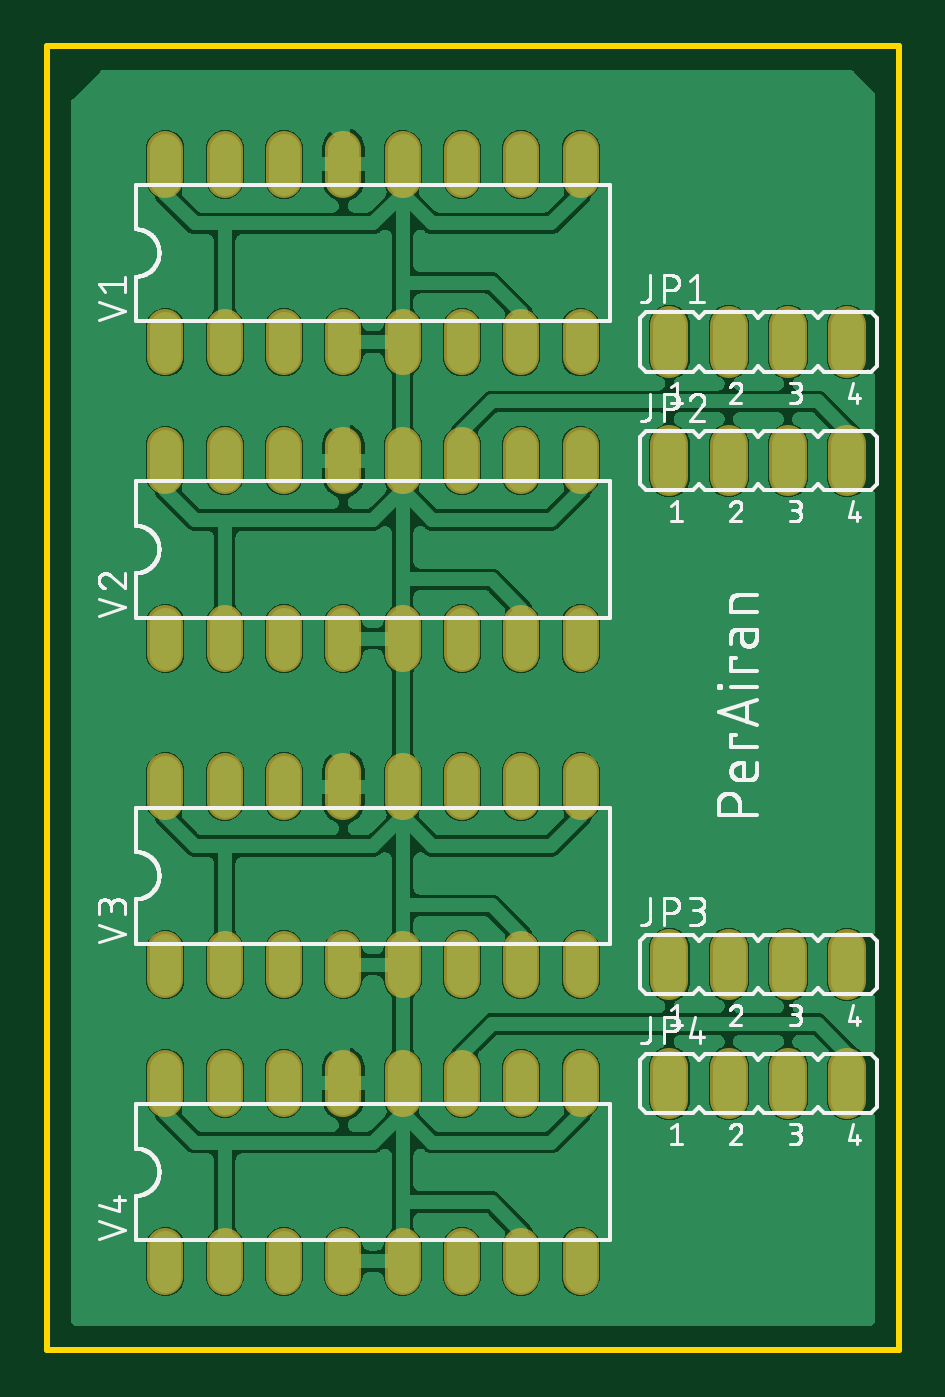
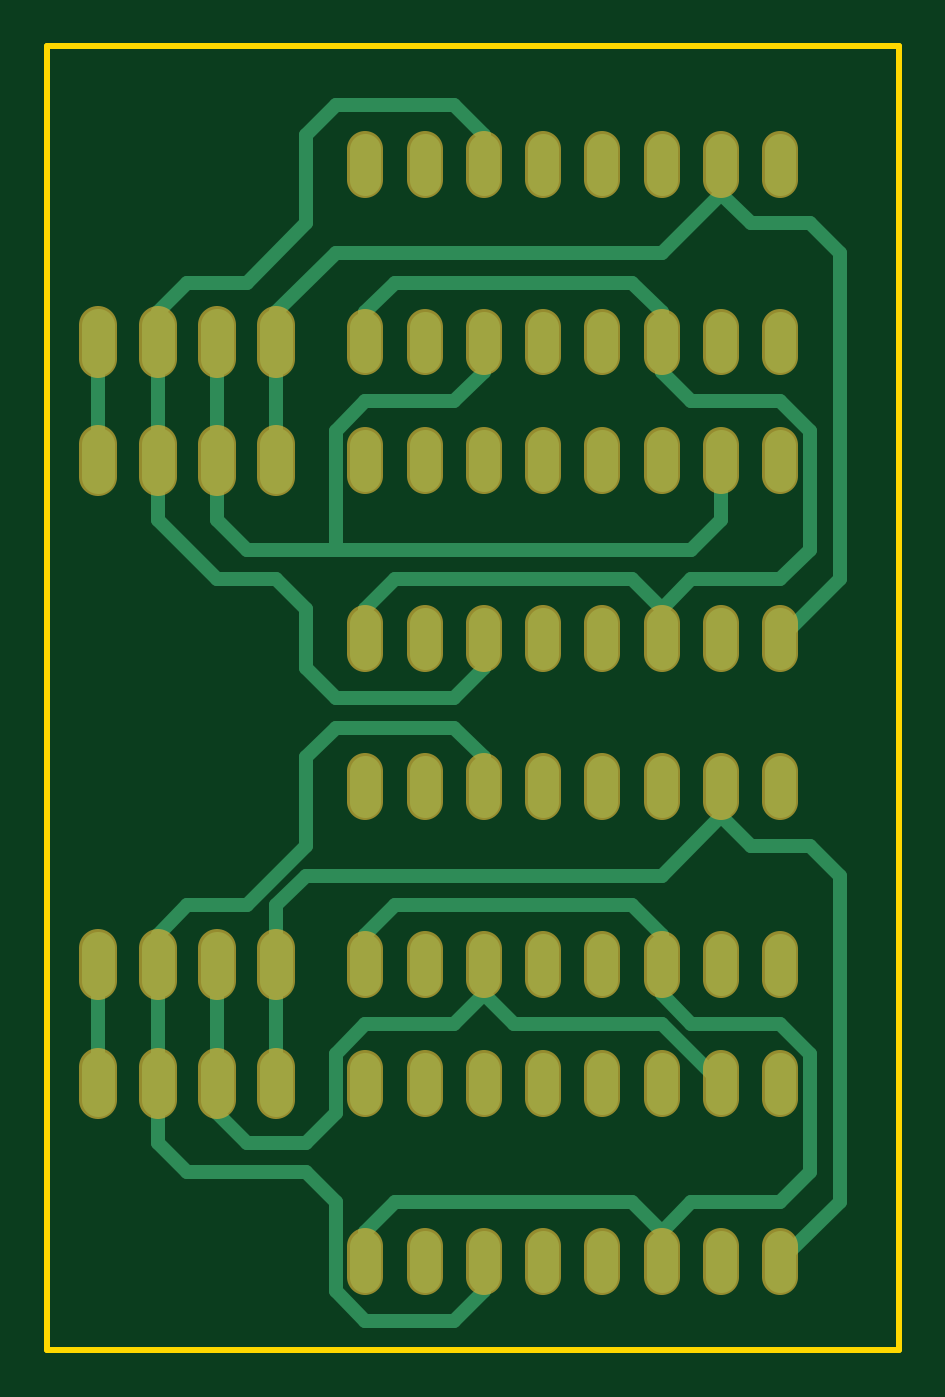
Circuit board: 6 layer files. Board 36.5 x 55.9 mm.
- bottom_copper: copper_bottom.gbr (6737 bytes)
- top_copper: copper_top.gbr (152668 bytes)
- outline: profile.gbr (249 bytes)
- top_silk: silkscreen_top.gbr (65261 bytes)
- bottom_mask: soldermask_bottom.gbr (3240 bytes)
- top_mask: soldermask_top.gbr (3237 bytes)

=== bottom_copper: copper_bottom.gbr ===
G04 EAGLE Gerber RS-274X export*
G75*
%MOMM*%
%FSLAX34Y34*%
%LPD*%
%INBottom Copper*%
%IPPOS*%
%AMOC8*
5,1,8,0,0,1.08239X$1,22.5*%
G01*
%ADD10C,1.422400*%
%ADD11C,1.320800*%
%ADD12C,0.609600*%


D10*
X406400Y602488D02*
X406400Y616712D01*
X431800Y616712D02*
X431800Y602488D01*
X457200Y602488D02*
X457200Y616712D01*
X482600Y616712D02*
X482600Y602488D01*
X406400Y565912D02*
X406400Y551688D01*
X431800Y551688D02*
X431800Y565912D01*
X457200Y565912D02*
X457200Y551688D01*
X482600Y551688D02*
X482600Y565912D01*
D11*
X190500Y602996D02*
X190500Y616204D01*
X215900Y616204D02*
X215900Y602996D01*
X342900Y602996D02*
X342900Y616204D01*
X368300Y616204D02*
X368300Y602996D01*
X241300Y602996D02*
X241300Y616204D01*
X266700Y616204D02*
X266700Y602996D01*
X317500Y602996D02*
X317500Y616204D01*
X292100Y616204D02*
X292100Y602996D01*
X368300Y679196D02*
X368300Y692404D01*
X342900Y692404D02*
X342900Y679196D01*
X317500Y679196D02*
X317500Y692404D01*
X292100Y692404D02*
X292100Y679196D01*
X266700Y679196D02*
X266700Y692404D01*
X241300Y692404D02*
X241300Y679196D01*
X215900Y679196D02*
X215900Y692404D01*
X190500Y692404D02*
X190500Y679196D01*
X190500Y489204D02*
X190500Y475996D01*
X215900Y475996D02*
X215900Y489204D01*
X342900Y489204D02*
X342900Y475996D01*
X368300Y475996D02*
X368300Y489204D01*
X241300Y489204D02*
X241300Y475996D01*
X266700Y475996D02*
X266700Y489204D01*
X317500Y489204D02*
X317500Y475996D01*
X292100Y475996D02*
X292100Y489204D01*
X368300Y552196D02*
X368300Y565404D01*
X342900Y565404D02*
X342900Y552196D01*
X317500Y552196D02*
X317500Y565404D01*
X292100Y565404D02*
X292100Y552196D01*
X266700Y552196D02*
X266700Y565404D01*
X241300Y565404D02*
X241300Y552196D01*
X215900Y552196D02*
X215900Y565404D01*
X190500Y565404D02*
X190500Y552196D01*
X190500Y349504D02*
X190500Y336296D01*
X215900Y336296D02*
X215900Y349504D01*
X342900Y349504D02*
X342900Y336296D01*
X368300Y336296D02*
X368300Y349504D01*
X241300Y349504D02*
X241300Y336296D01*
X266700Y336296D02*
X266700Y349504D01*
X317500Y349504D02*
X317500Y336296D01*
X292100Y336296D02*
X292100Y349504D01*
X368300Y412496D02*
X368300Y425704D01*
X342900Y425704D02*
X342900Y412496D01*
X317500Y412496D02*
X317500Y425704D01*
X292100Y425704D02*
X292100Y412496D01*
X266700Y412496D02*
X266700Y425704D01*
X241300Y425704D02*
X241300Y412496D01*
X215900Y412496D02*
X215900Y425704D01*
X190500Y425704D02*
X190500Y412496D01*
X190500Y222504D02*
X190500Y209296D01*
X215900Y209296D02*
X215900Y222504D01*
X342900Y222504D02*
X342900Y209296D01*
X368300Y209296D02*
X368300Y222504D01*
X241300Y222504D02*
X241300Y209296D01*
X266700Y209296D02*
X266700Y222504D01*
X317500Y222504D02*
X317500Y209296D01*
X292100Y209296D02*
X292100Y222504D01*
X368300Y285496D02*
X368300Y298704D01*
X342900Y298704D02*
X342900Y285496D01*
X317500Y285496D02*
X317500Y298704D01*
X292100Y298704D02*
X292100Y285496D01*
X266700Y285496D02*
X266700Y298704D01*
X241300Y298704D02*
X241300Y285496D01*
X215900Y285496D02*
X215900Y298704D01*
X190500Y298704D02*
X190500Y285496D01*
D10*
X406400Y335788D02*
X406400Y350012D01*
X431800Y350012D02*
X431800Y335788D01*
X457200Y335788D02*
X457200Y350012D01*
X482600Y350012D02*
X482600Y335788D01*
X406400Y299212D02*
X406400Y284988D01*
X431800Y284988D02*
X431800Y299212D01*
X457200Y299212D02*
X457200Y284988D01*
X482600Y284988D02*
X482600Y299212D01*
D12*
X241300Y609600D02*
X241300Y622300D01*
X254000Y635000D01*
X355600Y635000D01*
X368300Y622300D01*
X368300Y609600D01*
X368300Y495300D02*
X368300Y482600D01*
X368300Y495300D02*
X355600Y508000D01*
X254000Y508000D01*
X241300Y495300D01*
X241300Y482600D01*
X241300Y596900D02*
X241300Y609600D01*
X241300Y596900D02*
X228600Y584200D01*
X190500Y584200D01*
X177800Y571500D01*
X177800Y520700D01*
X190500Y508000D01*
X228600Y508000D01*
X241300Y495300D01*
X457200Y558800D02*
X457200Y609600D01*
X317500Y482600D02*
X317500Y469900D01*
X330200Y457200D02*
X381000Y457200D01*
X393700Y469900D01*
X317500Y685800D02*
X317500Y698500D01*
X330200Y711200D01*
X381000Y711200D02*
X393700Y698500D01*
X393700Y660400D01*
X381000Y711200D02*
X330200Y711200D01*
X406400Y508000D02*
X393700Y495300D01*
X393700Y469900D01*
X431800Y508000D02*
X457200Y533400D01*
X431800Y508000D02*
X406400Y508000D01*
X457200Y533400D02*
X457200Y558800D01*
X330200Y457200D02*
X317500Y469900D01*
X419100Y635000D02*
X393700Y660400D01*
X419100Y635000D02*
X444500Y635000D01*
X457200Y622300D01*
X457200Y609600D01*
X431800Y609600D02*
X431800Y558800D01*
X215900Y558800D02*
X215900Y546100D01*
X215900Y558800D02*
X215900Y533400D01*
X228600Y520700D01*
X381000Y520700D01*
X419100Y520700D01*
X431800Y533400D01*
X431800Y558800D01*
X317500Y596900D02*
X317500Y609600D01*
X317500Y596900D02*
X330200Y584200D01*
X368300Y584200D01*
X381000Y571500D01*
X381000Y520700D01*
X482600Y558800D02*
X482600Y609600D01*
X406400Y609600D02*
X406400Y558800D01*
X406400Y609600D02*
X406400Y622300D01*
X381000Y647700D01*
X241300Y647700D01*
X215900Y673100D01*
X215900Y685800D01*
X165100Y508000D02*
X190500Y482600D01*
X165100Y647700D02*
X177800Y660400D01*
X203200Y660400D01*
X215900Y673100D01*
X165100Y647700D02*
X165100Y508000D01*
X368300Y355600D02*
X368300Y342900D01*
X241300Y342900D02*
X241300Y355600D01*
X254000Y368300D01*
X355600Y368300D01*
X368300Y355600D01*
X254000Y241300D02*
X241300Y228600D01*
X254000Y241300D02*
X355600Y241300D01*
X368300Y228600D01*
X368300Y215900D01*
X241300Y215900D02*
X241300Y228600D01*
X241300Y330200D02*
X241300Y342900D01*
X241300Y330200D02*
X228600Y317500D01*
X190500Y317500D01*
X177800Y304800D01*
X177800Y254000D01*
X190500Y241300D01*
X228600Y241300D01*
X241300Y228600D01*
X457200Y292100D02*
X457200Y342900D01*
X317500Y419100D02*
X317500Y431800D01*
X330200Y444500D01*
X419100Y368300D02*
X444500Y368300D01*
X457200Y355600D01*
X457200Y342900D01*
X393700Y431800D02*
X381000Y444500D01*
X330200Y444500D01*
X393700Y393700D02*
X419100Y368300D01*
X393700Y393700D02*
X393700Y431800D01*
X317500Y215900D02*
X317500Y203200D01*
X330200Y190500D01*
X368300Y190500D01*
X381000Y203200D01*
X381000Y241300D01*
X393700Y254000D01*
X444500Y254000D02*
X457200Y266700D01*
X457200Y292100D01*
X444500Y254000D02*
X393700Y254000D01*
X431800Y292100D02*
X431800Y342900D01*
X241300Y317500D02*
X215900Y292100D01*
X241300Y317500D02*
X304800Y317500D01*
X317500Y330200D01*
X317500Y342900D01*
X431800Y292100D02*
X431800Y279400D01*
X419100Y266700D01*
X393700Y266700D02*
X381000Y279400D01*
X381000Y304800D01*
X368300Y317500D01*
X330200Y317500D01*
X317500Y330200D01*
X393700Y266700D02*
X419100Y266700D01*
X482600Y292100D02*
X482600Y342900D01*
X406400Y342900D02*
X406400Y292100D01*
X241300Y381000D02*
X215900Y406400D01*
X241300Y381000D02*
X393700Y381000D01*
X406400Y368300D01*
X406400Y342900D01*
X215900Y406400D02*
X215900Y419100D01*
X215900Y406400D02*
X203200Y393700D01*
X177800Y393700D02*
X165100Y381000D01*
X165100Y241300D01*
X190500Y215900D01*
X203200Y393700D02*
X177800Y393700D01*
M02*

=== top_copper: copper_top.gbr (152668 bytes, source omitted) ===
=== outline: profile.gbr ===
G04 EAGLE Gerber RS-274X export*
G75*
%MOMM*%
%FSLAX34Y34*%
%LPD*%
%IN*%
%IPPOS*%
%AMOC8*
5,1,8,0,0,1.08239X$1,22.5*%
G01*
%ADD10C,0.254000*%


D10*
X139700Y177800D02*
X504700Y177800D01*
X504700Y736500D01*
X139700Y736500D01*
X139700Y177800D01*
M02*

=== top_silk: silkscreen_top.gbr (65261 bytes, source omitted) ===
=== bottom_mask: soldermask_bottom.gbr ===
G04 EAGLE Gerber RS-274X export*
G75*
%MOMM*%
%FSLAX34Y34*%
%LPD*%
%INSoldermask Bottom*%
%IPPOS*%
%AMOC8*
5,1,8,0,0,1.08239X$1,22.5*%
G01*
%ADD10C,1.625600*%
%ADD11C,1.524000*%


D10*
X406400Y602488D02*
X406400Y616712D01*
X431800Y616712D02*
X431800Y602488D01*
X457200Y602488D02*
X457200Y616712D01*
X482600Y616712D02*
X482600Y602488D01*
X406400Y565912D02*
X406400Y551688D01*
X431800Y551688D02*
X431800Y565912D01*
X457200Y565912D02*
X457200Y551688D01*
X482600Y551688D02*
X482600Y565912D01*
D11*
X190500Y602996D02*
X190500Y616204D01*
X215900Y616204D02*
X215900Y602996D01*
X342900Y602996D02*
X342900Y616204D01*
X368300Y616204D02*
X368300Y602996D01*
X241300Y602996D02*
X241300Y616204D01*
X266700Y616204D02*
X266700Y602996D01*
X317500Y602996D02*
X317500Y616204D01*
X292100Y616204D02*
X292100Y602996D01*
X368300Y679196D02*
X368300Y692404D01*
X342900Y692404D02*
X342900Y679196D01*
X317500Y679196D02*
X317500Y692404D01*
X292100Y692404D02*
X292100Y679196D01*
X266700Y679196D02*
X266700Y692404D01*
X241300Y692404D02*
X241300Y679196D01*
X215900Y679196D02*
X215900Y692404D01*
X190500Y692404D02*
X190500Y679196D01*
X190500Y489204D02*
X190500Y475996D01*
X215900Y475996D02*
X215900Y489204D01*
X342900Y489204D02*
X342900Y475996D01*
X368300Y475996D02*
X368300Y489204D01*
X241300Y489204D02*
X241300Y475996D01*
X266700Y475996D02*
X266700Y489204D01*
X317500Y489204D02*
X317500Y475996D01*
X292100Y475996D02*
X292100Y489204D01*
X368300Y552196D02*
X368300Y565404D01*
X342900Y565404D02*
X342900Y552196D01*
X317500Y552196D02*
X317500Y565404D01*
X292100Y565404D02*
X292100Y552196D01*
X266700Y552196D02*
X266700Y565404D01*
X241300Y565404D02*
X241300Y552196D01*
X215900Y552196D02*
X215900Y565404D01*
X190500Y565404D02*
X190500Y552196D01*
X190500Y349504D02*
X190500Y336296D01*
X215900Y336296D02*
X215900Y349504D01*
X342900Y349504D02*
X342900Y336296D01*
X368300Y336296D02*
X368300Y349504D01*
X241300Y349504D02*
X241300Y336296D01*
X266700Y336296D02*
X266700Y349504D01*
X317500Y349504D02*
X317500Y336296D01*
X292100Y336296D02*
X292100Y349504D01*
X368300Y412496D02*
X368300Y425704D01*
X342900Y425704D02*
X342900Y412496D01*
X317500Y412496D02*
X317500Y425704D01*
X292100Y425704D02*
X292100Y412496D01*
X266700Y412496D02*
X266700Y425704D01*
X241300Y425704D02*
X241300Y412496D01*
X215900Y412496D02*
X215900Y425704D01*
X190500Y425704D02*
X190500Y412496D01*
X190500Y222504D02*
X190500Y209296D01*
X215900Y209296D02*
X215900Y222504D01*
X342900Y222504D02*
X342900Y209296D01*
X368300Y209296D02*
X368300Y222504D01*
X241300Y222504D02*
X241300Y209296D01*
X266700Y209296D02*
X266700Y222504D01*
X317500Y222504D02*
X317500Y209296D01*
X292100Y209296D02*
X292100Y222504D01*
X368300Y285496D02*
X368300Y298704D01*
X342900Y298704D02*
X342900Y285496D01*
X317500Y285496D02*
X317500Y298704D01*
X292100Y298704D02*
X292100Y285496D01*
X266700Y285496D02*
X266700Y298704D01*
X241300Y298704D02*
X241300Y285496D01*
X215900Y285496D02*
X215900Y298704D01*
X190500Y298704D02*
X190500Y285496D01*
D10*
X406400Y335788D02*
X406400Y350012D01*
X431800Y350012D02*
X431800Y335788D01*
X457200Y335788D02*
X457200Y350012D01*
X482600Y350012D02*
X482600Y335788D01*
X406400Y299212D02*
X406400Y284988D01*
X431800Y284988D02*
X431800Y299212D01*
X457200Y299212D02*
X457200Y284988D01*
X482600Y284988D02*
X482600Y299212D01*
M02*

=== top_mask: soldermask_top.gbr ===
G04 EAGLE Gerber RS-274X export*
G75*
%MOMM*%
%FSLAX34Y34*%
%LPD*%
%INSoldermask Top*%
%IPPOS*%
%AMOC8*
5,1,8,0,0,1.08239X$1,22.5*%
G01*
%ADD10C,1.625600*%
%ADD11C,1.524000*%


D10*
X406400Y602488D02*
X406400Y616712D01*
X431800Y616712D02*
X431800Y602488D01*
X457200Y602488D02*
X457200Y616712D01*
X482600Y616712D02*
X482600Y602488D01*
X406400Y565912D02*
X406400Y551688D01*
X431800Y551688D02*
X431800Y565912D01*
X457200Y565912D02*
X457200Y551688D01*
X482600Y551688D02*
X482600Y565912D01*
D11*
X190500Y602996D02*
X190500Y616204D01*
X215900Y616204D02*
X215900Y602996D01*
X342900Y602996D02*
X342900Y616204D01*
X368300Y616204D02*
X368300Y602996D01*
X241300Y602996D02*
X241300Y616204D01*
X266700Y616204D02*
X266700Y602996D01*
X317500Y602996D02*
X317500Y616204D01*
X292100Y616204D02*
X292100Y602996D01*
X368300Y679196D02*
X368300Y692404D01*
X342900Y692404D02*
X342900Y679196D01*
X317500Y679196D02*
X317500Y692404D01*
X292100Y692404D02*
X292100Y679196D01*
X266700Y679196D02*
X266700Y692404D01*
X241300Y692404D02*
X241300Y679196D01*
X215900Y679196D02*
X215900Y692404D01*
X190500Y692404D02*
X190500Y679196D01*
X190500Y489204D02*
X190500Y475996D01*
X215900Y475996D02*
X215900Y489204D01*
X342900Y489204D02*
X342900Y475996D01*
X368300Y475996D02*
X368300Y489204D01*
X241300Y489204D02*
X241300Y475996D01*
X266700Y475996D02*
X266700Y489204D01*
X317500Y489204D02*
X317500Y475996D01*
X292100Y475996D02*
X292100Y489204D01*
X368300Y552196D02*
X368300Y565404D01*
X342900Y565404D02*
X342900Y552196D01*
X317500Y552196D02*
X317500Y565404D01*
X292100Y565404D02*
X292100Y552196D01*
X266700Y552196D02*
X266700Y565404D01*
X241300Y565404D02*
X241300Y552196D01*
X215900Y552196D02*
X215900Y565404D01*
X190500Y565404D02*
X190500Y552196D01*
X190500Y349504D02*
X190500Y336296D01*
X215900Y336296D02*
X215900Y349504D01*
X342900Y349504D02*
X342900Y336296D01*
X368300Y336296D02*
X368300Y349504D01*
X241300Y349504D02*
X241300Y336296D01*
X266700Y336296D02*
X266700Y349504D01*
X317500Y349504D02*
X317500Y336296D01*
X292100Y336296D02*
X292100Y349504D01*
X368300Y412496D02*
X368300Y425704D01*
X342900Y425704D02*
X342900Y412496D01*
X317500Y412496D02*
X317500Y425704D01*
X292100Y425704D02*
X292100Y412496D01*
X266700Y412496D02*
X266700Y425704D01*
X241300Y425704D02*
X241300Y412496D01*
X215900Y412496D02*
X215900Y425704D01*
X190500Y425704D02*
X190500Y412496D01*
X190500Y222504D02*
X190500Y209296D01*
X215900Y209296D02*
X215900Y222504D01*
X342900Y222504D02*
X342900Y209296D01*
X368300Y209296D02*
X368300Y222504D01*
X241300Y222504D02*
X241300Y209296D01*
X266700Y209296D02*
X266700Y222504D01*
X317500Y222504D02*
X317500Y209296D01*
X292100Y209296D02*
X292100Y222504D01*
X368300Y285496D02*
X368300Y298704D01*
X342900Y298704D02*
X342900Y285496D01*
X317500Y285496D02*
X317500Y298704D01*
X292100Y298704D02*
X292100Y285496D01*
X266700Y285496D02*
X266700Y298704D01*
X241300Y298704D02*
X241300Y285496D01*
X215900Y285496D02*
X215900Y298704D01*
X190500Y298704D02*
X190500Y285496D01*
D10*
X406400Y335788D02*
X406400Y350012D01*
X431800Y350012D02*
X431800Y335788D01*
X457200Y335788D02*
X457200Y350012D01*
X482600Y350012D02*
X482600Y335788D01*
X406400Y299212D02*
X406400Y284988D01*
X431800Y284988D02*
X431800Y299212D01*
X457200Y299212D02*
X457200Y284988D01*
X482600Y284988D02*
X482600Y299212D01*
M02*

